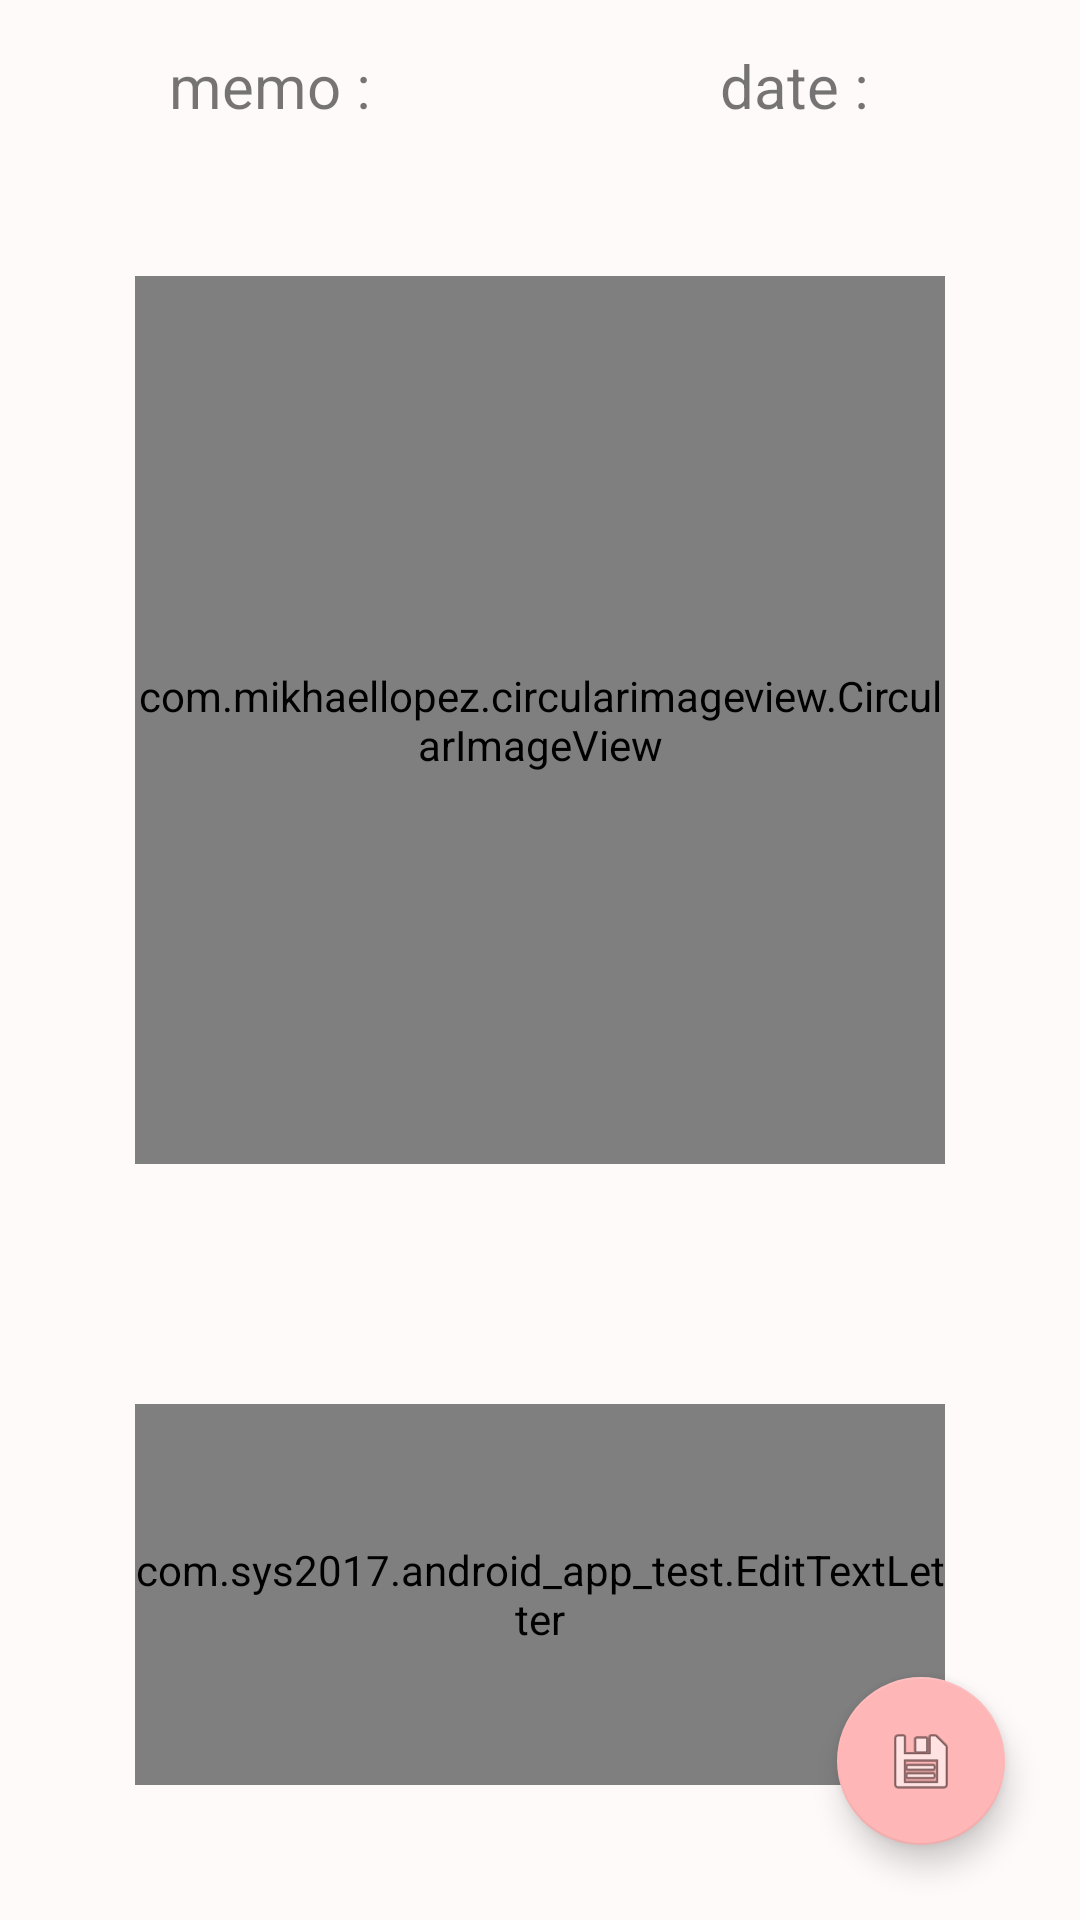

Layout XML and referenced resources for this Android screen:
<!-- AndroidManifest.xml: application theme AppTheme -->
<!-- res/layout/activity_second.xml -->
<?xml version="1.0" encoding="utf-8"?>
<RelativeLayout xmlns:android="http://schemas.android.com/apk/res/android"
    xmlns:app="http://schemas.android.com/apk/res-auto"
    xmlns:tools="http://schemas.android.com/tools"
    android:layout_width="match_parent"
    android:layout_height="match_parent"
    tools:context="com.sys2017.android_app_test.SecondActivity"
    android:clickable="true"
    android:onClick="clickBackground"
    android:padding="5dp"
    android:background="#fffafa"
    >

    <LinearLayout
        android:layout_width="match_parent"
        android:layout_height="match_parent"
        android:orientation="vertical"
        android:weightSum="10">

        <LinearLayout
            android:layout_width="match_parent"
            android:layout_height="0dp"
            android:layout_weight="1"
            android:orientation="horizontal"
            android:weightSum="2"
            android:gravity="center"
            android:layout_gravity="center">

            <TextView
                android:id="@+id/textView_memo"
                android:text="memo : "
                android:textSize="20dp"
                android:layout_width="0dp"
                android:layout_height="match_parent"
                android:layout_weight="1"

                android:gravity="center"/>

            <TextView
                android:id="@+id/textView_date"
                android:text="date : "
                android:textSize="20dp"
                android:layout_width="0dp"
                android:layout_height="match_parent"
                android:layout_weight="1"

                android:gravity="center"/>

        </LinearLayout>




        <com.mikhaellopez.circularimageview.CircularImageView
            android:id="@+id/circular_imageView"
            android:layout_width="match_parent"
            android:layout_height="0dp"
            android:layout_weight="6.30"
            android:src="@drawable/mjy_sys"
            app:civ_shadow="false"
            android:layout_margin="40dp"/>

        <com.sys2017.android_app_test.EditTextLetter
            android:id="@+id/editTextLetter_diary"
            android:layout_width="match_parent"
            android:layout_height="0dp"
            android:layout_weight="2.70"
            android:textColor="#5e5e5e"
            android:layout_margin="40dp"
            android:hint="추억을 남기세요!."
            android:gravity="center"
            android:background="@null">
        </com.sys2017.android_app_test.EditTextLetter>


    </LinearLayout>

    <android.support.design.widget.FloatingActionButton
        android:id="@+id/floating_save"
        android:layout_width="70dp"
        android:layout_height="70dp"
        android:src="@android:drawable/ic_menu_save"
        android:layout_alignParentBottom="true"
        android:layout_alignParentRight="true"
        android:layout_marginBottom="20dp"
        android:layout_marginRight="20dp"/>

</RelativeLayout>
<!-- resources referenced by this layout -->
<resources>
  <!-- drawable mjy_sys: jpg bitmap (drawable, 145635 bytes) -->
  <style name="AppTheme" parent="Theme.AppCompat.Light.NoActionBar">
          
          <item name="colorPrimary">@color/colorPrimary</item>
          <item name="colorPrimaryDark">@color/colorPrimaryDark</item>
          <item name="colorAccent">@color/colorAccent</item>
      </style>
  <color name="colorPrimary">#ffa7a8</color>
  <color name="colorPrimaryDark">#ffdada</color>
  <color name="colorAccent">#ffb6b6</color>
</resources>
